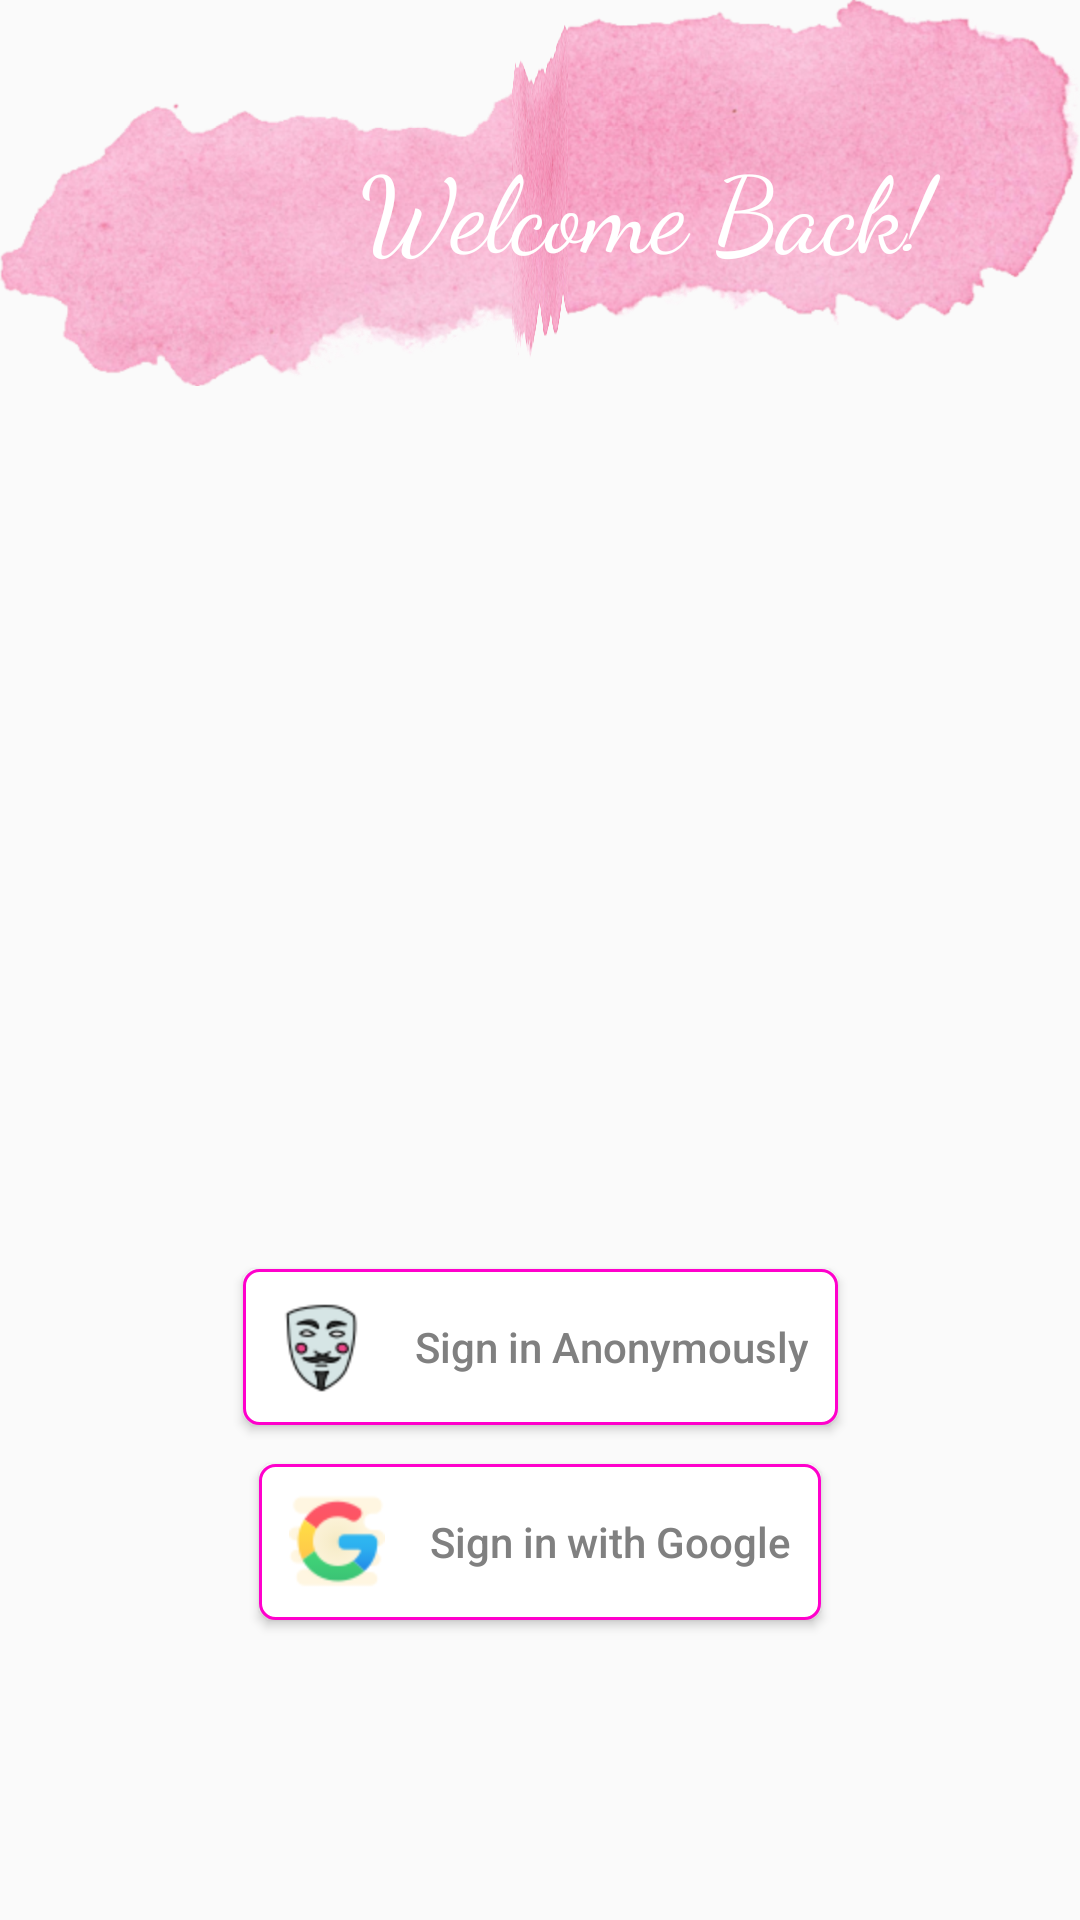

Produce the Android XML layout that renders to this screen, including the resource entries it uses.
<!-- AndroidManifest.xml: application theme AppTheme -->
<!-- res/layout/activity_login.xml -->
<?xml version="1.0" encoding="utf-8"?>
<androidx.constraintlayout.widget.ConstraintLayout xmlns:android="http://schemas.android.com/apk/res/android"
    xmlns:app="http://schemas.android.com/apk/res-auto"
    xmlns:tools="http://schemas.android.com/tools"
    android:layout_width="match_parent"
    android:layout_height="match_parent"
    tools:context=".LoginActivity">





    <com.airbnb.lottie.LottieAnimationView
        android:id="@+id/team_animation"
        android:layout_width="wrap_content"
        android:layout_height="wrap_content"
        android:scaleType="centerCrop"
        app:layout_constraintBottom_toBottomOf="parent"
        app:layout_constraintEnd_toEndOf="parent"
        app:layout_constraintStart_toStartOf="parent"
        app:layout_constraintTop_toTopOf="parent"
        app:layout_constraintVertical_bias="0.07999998"
        app:lottie_autoPlay="true"
        app:lottie_fileName="teamwork.json"
        app:lottie_loop="true" />
    <TextView
        android:layout_width="wrap_content"
        android:layout_height="wrap_content"
        android:background="@drawable/stroke"
        android:fontFamily="cursive"
        android:paddingTop="45dp"
        android:paddingStart="70dp"
        android:text="Welcome Back!"
        android:shadowColor="@color/text_shadow"
        android:shadowDx="-1"
        android:shadowDy="-1"
        android:shadowRadius="1"
        android:textAlignment="center"
        android:textColor="#FFFFFF"
        android:textSize="35sp"
        app:layout_constraintBottom_toBottomOf="parent"
        app:layout_constraintEnd_toEndOf="parent"
        app:layout_constraintStart_toStartOf="parent"
        app:layout_constraintTop_toTopOf="parent"
        app:layout_constraintVertical_bias="0.0" />
    <Button
        android:id="@+id/anonymous_sign_in_button"
        android:layout_width="wrap_content"
        android:layout_height="wrap_content"
        android:padding="10dp"
        android:drawablePadding="15dp"
        android:textColor="@color/gray"
        android:drawableStart="@mipmap/anonymous_icon"
        android:text="@string/anonymous_button_text"
        android:textAllCaps="false"
        android:background="@drawable/sign_in_button_design"
        app:layout_constraintBottom_toTopOf="@+id/google_sign_in_button"
        app:layout_constraintEnd_toEndOf="parent"
        app:layout_constraintStart_toStartOf="parent"
        app:layout_constraintTop_toTopOf="parent"
        app:layout_constraintVertical_bias="0.97" />

    <Button
        android:id="@+id/google_sign_in_button"

        android:layout_width="wrap_content"
        android:layout_height="wrap_content"
        android:padding="10dp"
        android:drawablePadding="15dp"
        android:textColor="@color/gray"
        android:drawableStart="@mipmap/google_icon"
        android:text="@string/google_sign_in_text"
        android:textAllCaps="false"
        android:background="@drawable/sign_in_button_design"
        app:layout_constraintBottom_toBottomOf="parent"
        app:layout_constraintEnd_toEndOf="parent"
        app:layout_constraintStart_toStartOf="parent"
        app:layout_constraintTop_toTopOf="parent"
        app:layout_constraintVertical_bias="0.83" />

</androidx.constraintlayout.widget.ConstraintLayout>
<!-- resources referenced by this layout -->
<resources>
  <color name="gray">#808080</color>
  <!-- drawable sign_in_button_design (drawable-v24) -->
  <?xml version="1.0" encoding="utf-8"?>
  <selector xmlns:android="http://schemas.android.com/apk/res/android" >
      <item android:state_pressed="true" >
          <shape android:shape="rectangle"  >
              <corners android:radius="7dp" />
              <stroke android:width="1dip" android:color="#FF0090" />
              <gradient android:angle="-90" android:startColor="#DDADD2" android:endColor="#F3B5DF"  />
          </shape>
      </item>
      <item android:state_focused="true">
          <shape android:shape="rectangle"  >
              <corners android:radius="7dp" />
              <stroke android:width="1dip" android:color="#700032" />
              <solid android:color="#EC4B8B"/>
          </shape>
      </item>
      <item >
          <shape android:shape="rectangle"  >
              <corners android:radius="5dp" />
              <stroke android:width="1dip" android:color="#FF00CC" />
              <gradient android:angle="-90" android:startColor="#FFFFFF" android:endColor="#FFFFFF" />
          </shape>
      </item>
  </selector>
  <!-- mipmap anonymous_icon: png bitmap (mipmap-hdpi, 2968 bytes) -->
  <!-- mipmap google_icon: png bitmap (mipmap-hdpi, 2580 bytes) -->
  <string name="anonymous_button_text">Sign in Anonymously</string>
  <string name="google_sign_in_text">Sign in with Google</string>
  <style name="AppTheme" parent="Theme.AppCompat.Light.NoActionBar">
          
          <item name="colorPrimary">#F8F8F8</item>
          <item name="colorPrimaryDark">#C7CCD1</item>
          <item name="colorAccent">@color/colorAccent</item>
      </style>
  <color name="colorAccent">#D81B60</color>
</resources>
